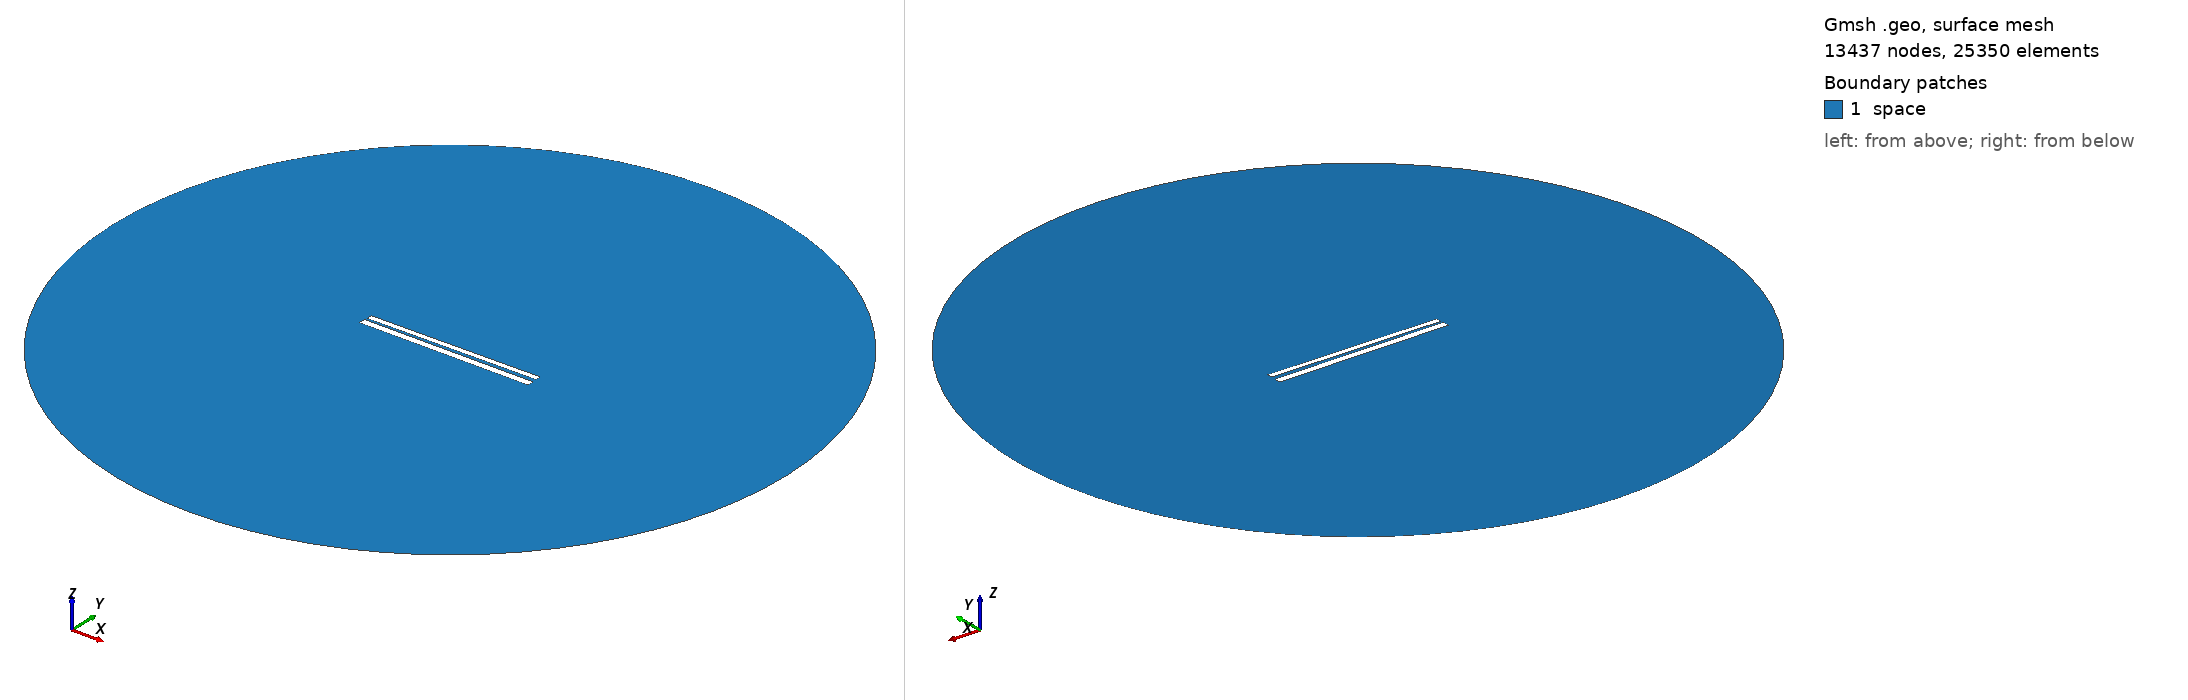

Gmsh geometry script, surface-meshed: 13437 nodes, 25350 surface elements. Boundary patches (legend numbers): 1 space. Left view from above one corner, right view from below the opposite corner. Legend entries are the model's physical surfaces. The drawing asked Gmsh for element sizes between 1% and 20% of the model's largest extent; the script's own settings can give other sizes.

=== 423.geo (drawn) ===
// Set the geometry kernel
SetFactory("OpenCASCADE");

//---------------------------------------
// Rectangles
//---------------------------------------

// Rectangle 1 (top)
Point(1) = {-49.67777777777778, 1.1833333333333333, 0, 1.0};
Point(2) = {49.67777777777778, 1.1833333333333333, 0, 1.0};
Point(3) = {49.67777777777778, 4.538888888888889, 0, 1.0};
Point(4) = {-49.67777777777778, 4.538888888888889, 0, 1.0};

Line(1) = {1, 2};
Line(2) = {2, 3};
Line(3) = {3, 4};
Line(4) = {4, 1};

Line Loop(1) = {1, 2, 3, 4};
Plane Surface(1) = {1};

Rotate { {0, 0, 1}, {0,  0.8611111111111112,  0}, 0.01 } {
  Surface{1};
}

// Rectangle 2 (bottom)
Point(5) = {-50,-0.8611111111111112, 0, 1.0};
Point(6) = { 50,-0.8611111111111112, 0, 1.0};
Point(7) = { 50,-4.861111111111111, 0, 1.0};
Point(8) = {-50,-4.861111111111111, 0, 1.0};

Line(5) = {5, 6};
Line(6) = {6, 7};
Line(7) = {7, 8};
Line(8) = {8, 5};

Line Loop(2) = {5, 6, 7, 8};
Plane Surface(2) = {2}; 


//---------------------------------------
// Circle
//---------------------------------------

// Define points
Point(9) = {0, 0, 0};        // Center
Point(10) = {200, 0, 0};     // Start point
Point(11) = {0, 200, 0};     // 90 degrees
Point(12) = {-200, 0, 0};    // 180 degrees
Point(13) = {0, -200, 0};    // 270 degrees

// Define circle arcs (each needs start, center, end)
Circle(9) = {10, 9, 11};
Circle(10) = {11, 9, 12};
Circle(11) = {12, 9, 13};
Circle(12) = {13, 9, 10};

// Define curve loop and surface if needed
Curve Loop(3) = {9, 10, 11, 12};
Surface(3) = {3};

// Subtract Rectangles from Circle
BooleanDifference{ Surface{3}; Delete; }{ Surface{1}; Surface{2}; Delete; }

//---------------------------------------
// Transfinite Lines and Surface
//---------------------------------------
r = 7;
Transfinite Line {1, 3} = 50*r Using Progression 1;
Transfinite Line {2, 4} = 2*r Using Progression 1;
Transfinite Line {5, 7} = 50*r Using Progression 1;
Transfinite Line {6, 8} = 2*r Using Progression 1;
Transfinite Line {9, 10, 11, 12} = 20 Using Progression 1;

//---------------------------------------
// Define Physical Groups
//---------------------------------------                

//--- Physical Curves
// Physical groups for boundaries
Physical Line("force_segment", 10) = {1};
Physical Line("upper_plate", 11) = {2, 3, 4};
Physical Line("lower_plate", 12) = {5, 6, 7, 8};
Physical Line("boundary", 20) = {9, 10, 11, 12};

//--- Physical Surfaces
Physical Surface("space", 30) = {3};

//---------------------------------------
// 6. Generate the Mesh
//---------------------------------------
Mesh 2;  // 2D mesh generation
